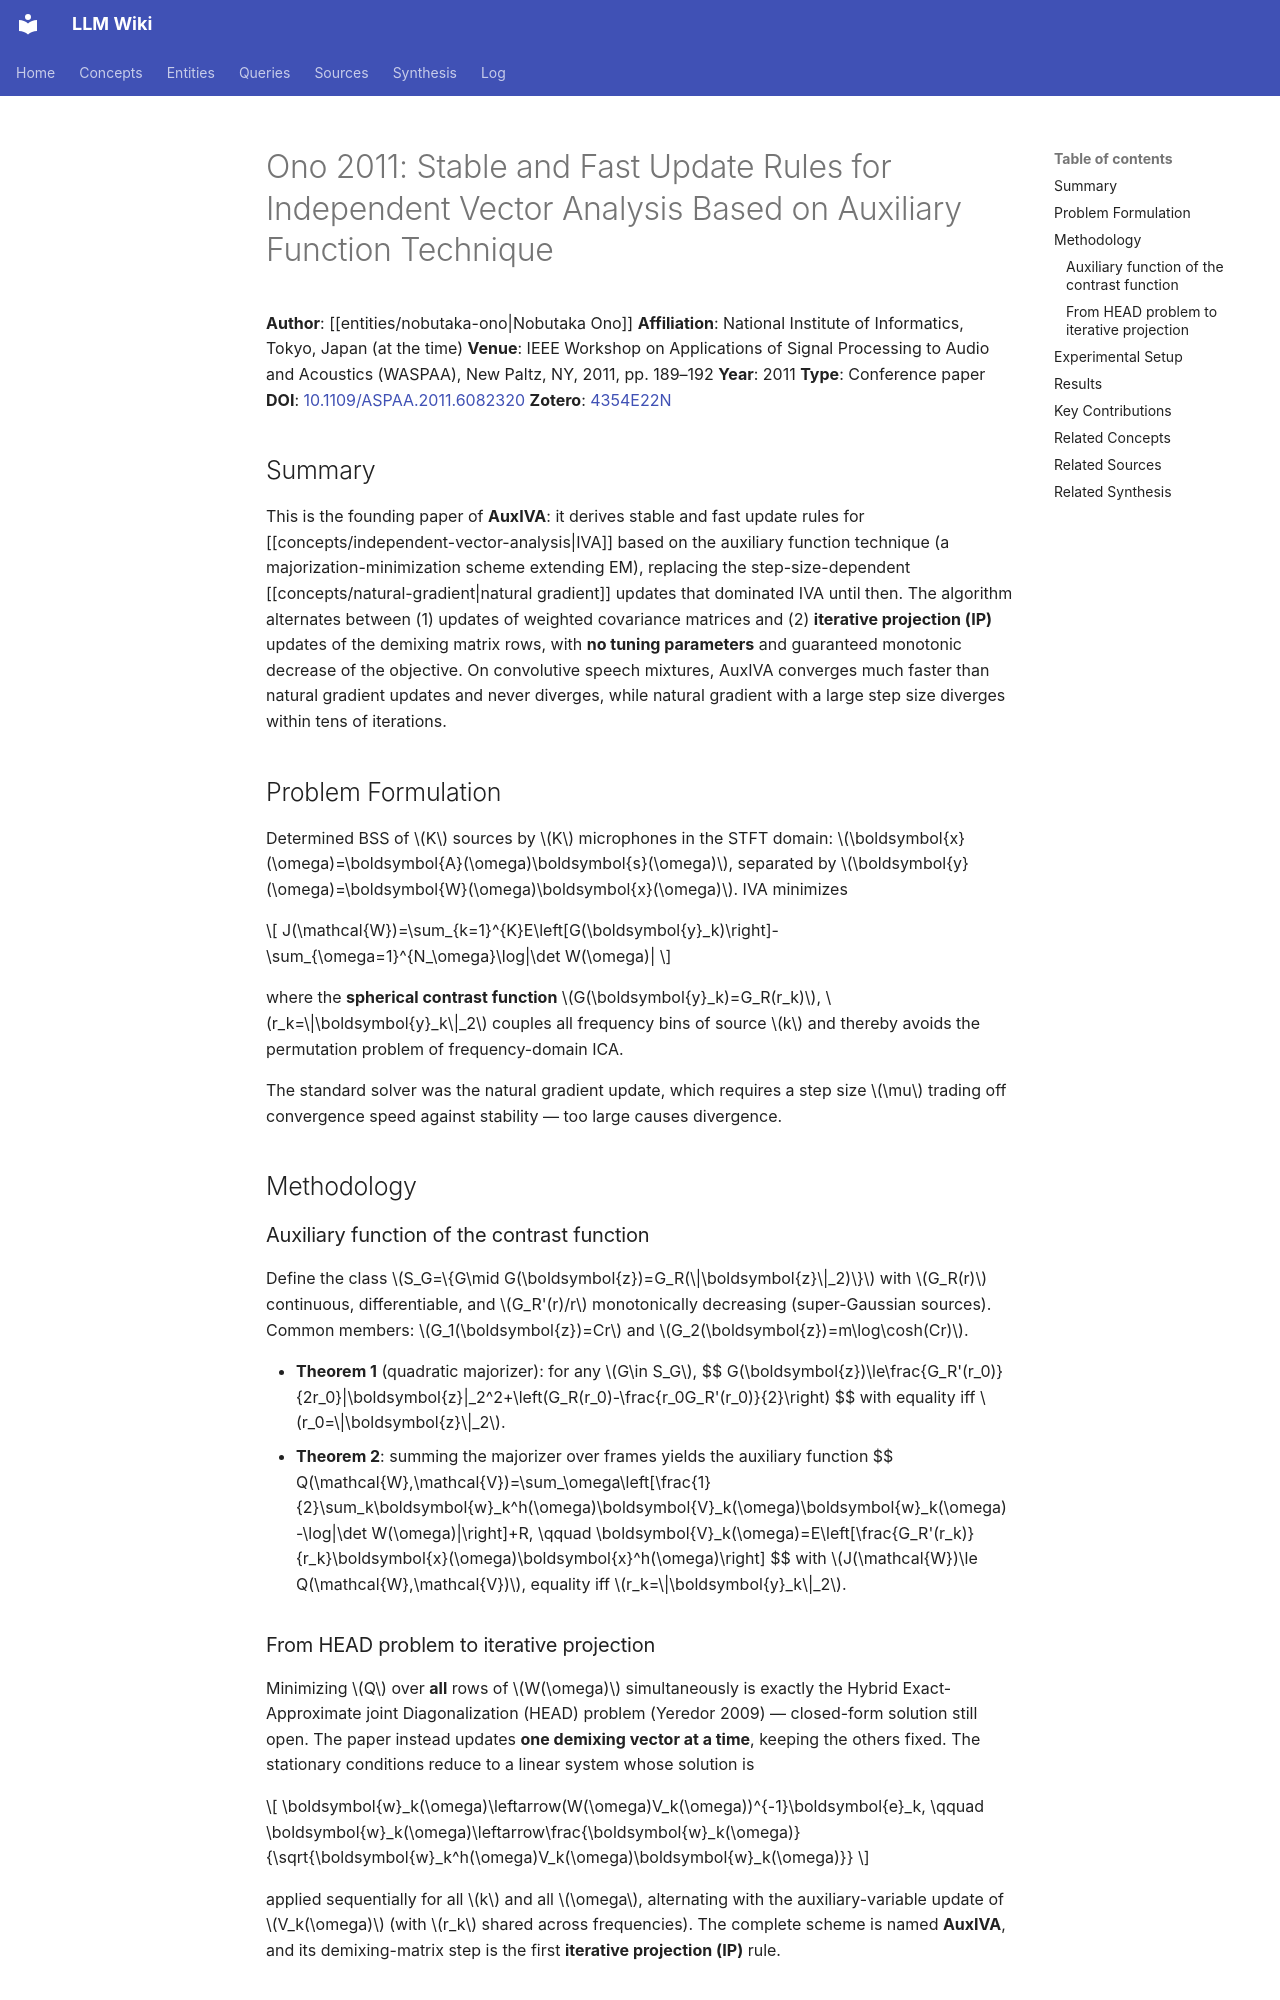

repository: proudzhu/llm-wiki · page: sources/ono-2011-stable-fast-update-rules-iva.html · generator: mkdocs

---
type: source
created: 2026-10-04
updated: 2026-10-04
sources:
  - raw/papers/ono-2011-stable-fast-update-rules-iva/full-text.md
  - https://doi.org/10.1109/ASPAA.2011.6082320
  - zotero://select/items/0_4354E22N
tags:
  - blind-source-separation
  - independent-vector-analysis
  - optimization-algorithms
  - audio-source-separation
---

# Ono 2011: Stable and Fast Update Rules for Independent Vector Analysis Based on Auxiliary Function Technique

**Author**: [[entities/nobutaka-ono|Nobutaka Ono]]
**Affiliation**: National Institute of Informatics, Tokyo, Japan (at the time)
**Venue**: IEEE Workshop on Applications of Signal Processing to Audio and Acoustics (WASPAA), New Paltz, NY, 2011, pp. 189–192
**Year**: 2011
**Type**: Conference paper
**DOI**: [10.1109/ASPAA.2011.6082320](https://doi.org/10.1109/ASPAA.2011.6082320)
**Zotero**: [4354E22N](zotero://select/items/0_4354E22N)

## Summary

This is the founding paper of **AuxIVA**: it derives stable and fast update rules for [[concepts/independent-vector-analysis|IVA]] based on the auxiliary function technique (a majorization-minimization scheme extending EM), replacing the step-size-dependent [[concepts/natural-gradient|natural gradient]] updates that dominated IVA until then. The algorithm alternates between (1) updates of weighted covariance matrices and (2) **iterative projection (IP)** updates of the demixing matrix rows, with **no tuning parameters** and guaranteed monotonic decrease of the objective. On convolutive speech mixtures, AuxIVA converges much faster than natural gradient updates and never diverges, while natural gradient with a large step size diverges within tens of iterations.

## Problem Formulation

Determined BSS of $K$ sources by $K$ microphones in the STFT domain: $\boldsymbol{x}(\omega)=\boldsymbol{A}(\omega)\boldsymbol{s}(\omega)$, separated by $\boldsymbol{y}(\omega)=\boldsymbol{W}(\omega)\boldsymbol{x}(\omega)$. IVA minimizes

$$
J(\mathcal{W})=\sum_{k=1}^{K}E\left[G(\boldsymbol{y}_k)\right]-\sum_{\omega=1}^{N_\omega}\log|\det W(\omega)|
$$

where the **spherical contrast function** $G(\boldsymbol{y}_k)=G_R(r_k)$, $r_k=\|\boldsymbol{y}_k\|_2$ couples all frequency bins of source $k$ and thereby avoids the permutation problem of frequency-domain ICA.

The standard solver was the natural gradient update, which requires a step size $\mu$ trading off convergence speed against stability — too large causes divergence.

## Methodology

### Auxiliary function of the contrast function

Define the class $S_G=\{G\mid G(\boldsymbol{z})=G_R(\|\boldsymbol{z}\|_2)\}$ with $G_R(r)$ continuous, differentiable, and $G_R'(r)/r$ monotonically decreasing (super-Gaussian sources). Common members: $G_1(\boldsymbol{z})=Cr$ and $G_2(\boldsymbol{z})=m\log\cosh(Cr)$.

- **Theorem 1** (quadratic majorizer): for any $G\in S_G$,
$$
G(\boldsymbol{z})\le\frac{G_R'(r_0)}{2r_0}\|\boldsymbol{z}\|_2^2+\left(G_R(r_0)-\frac{r_0G_R'(r_0)}{2}\right)
$$
with equality iff $r_0=\|\boldsymbol{z}\|_2$.
- **Theorem 2**: summing the majorizer over frames yields the auxiliary function
$$
Q(\mathcal{W},\mathcal{V})=\sum_\omega\left[\frac{1}{2}\sum_k\boldsymbol{w}_k^h(\omega)\boldsymbol{V}_k(\omega)\boldsymbol{w}_k(\omega)-\log|\det W(\omega)|\right]+R,
\qquad
\boldsymbol{V}_k(\omega)=E\left[\frac{G_R'(r_k)}{r_k}\boldsymbol{x}(\omega)\boldsymbol{x}^h(\omega)\right]
$$
with $J(\mathcal{W})\le Q(\mathcal{W},\mathcal{V})$, equality iff $r_k=\|\boldsymbol{y}_k\|_2$.
